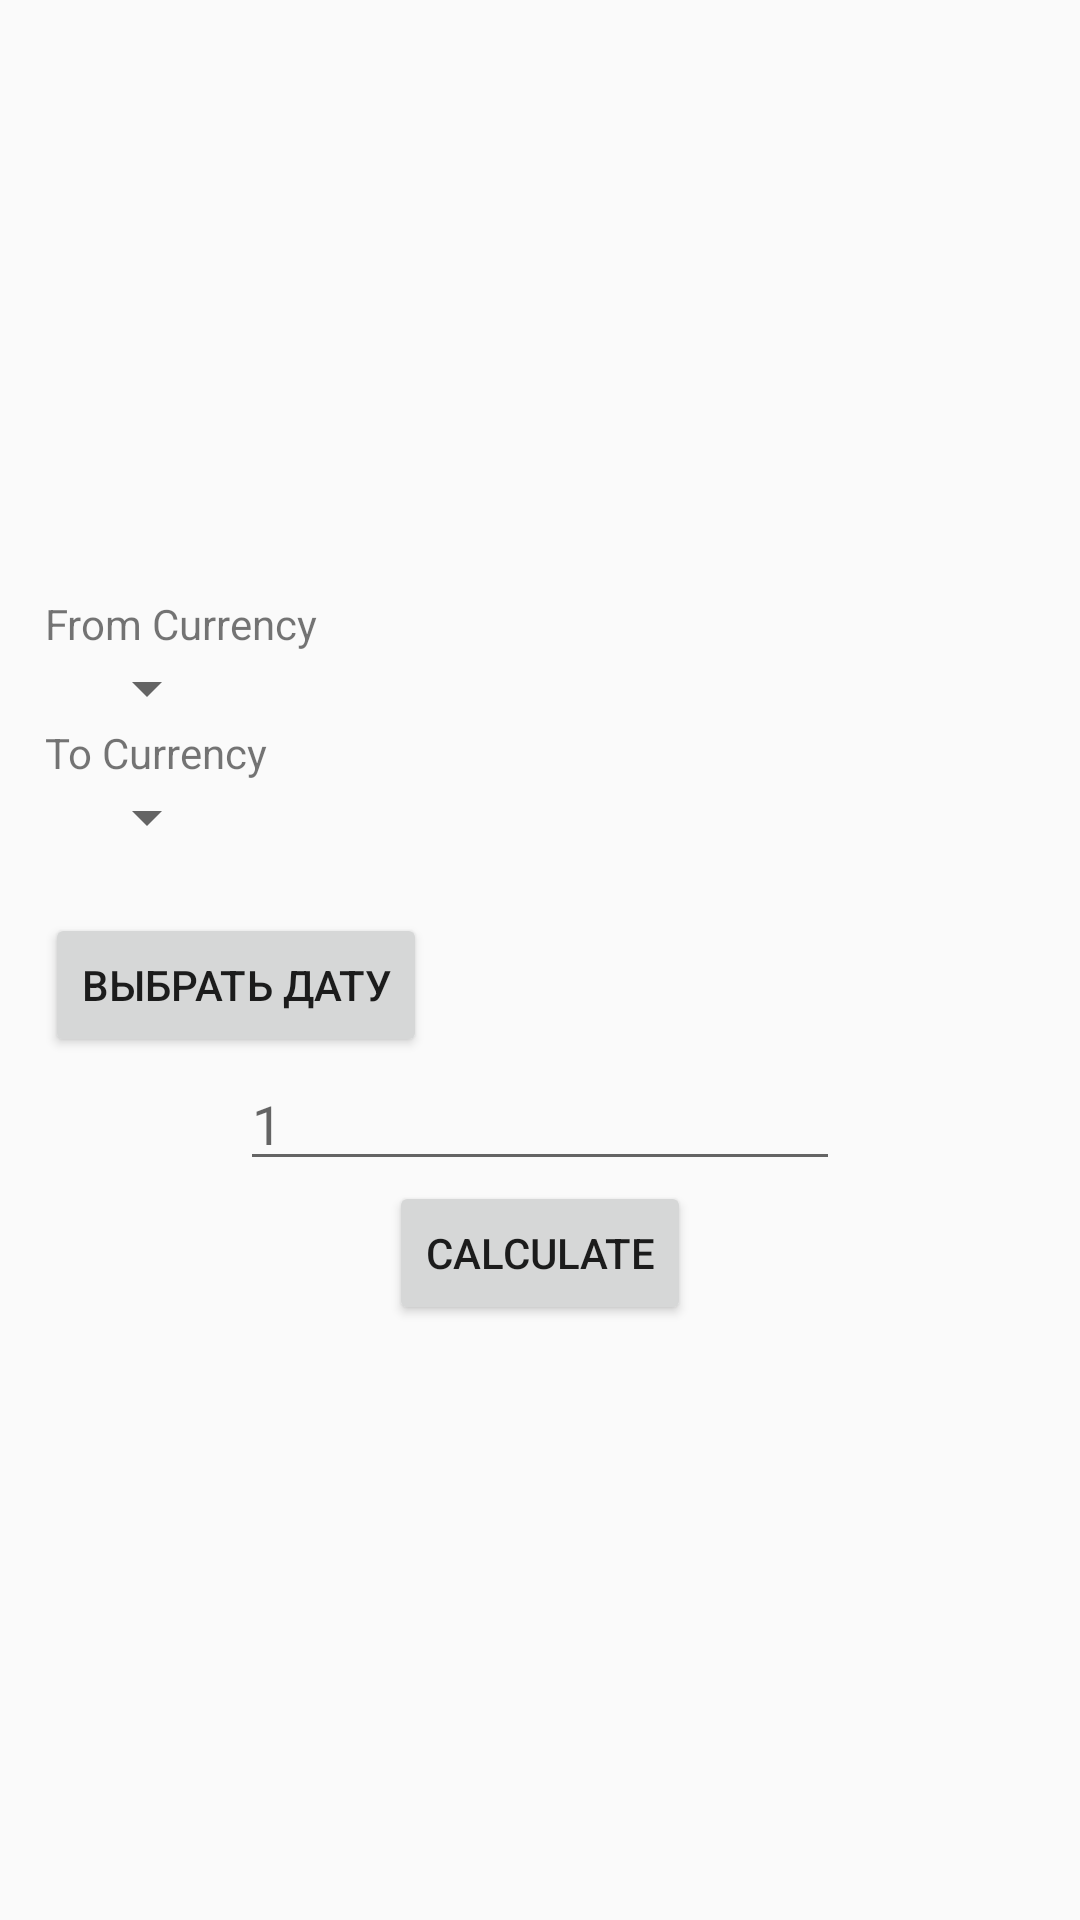

The Android layout XML behind this screen, and the referenced resources:
<!-- AndroidManifest.xml: application theme Theme.FinancialApp -->
<!-- res/layout/fragment_converter.xml -->
<?xml version="1.0" encoding="utf-8"?>
<LinearLayout xmlns:android="http://schemas.android.com/apk/res/android"
    xmlns:tools="http://schemas.android.com/tools"
    android:layout_width="match_parent"
    android:layout_height="match_parent"
    android:gravity="center"
    android:orientation="vertical"
    tools:context=".view.ConverterFragment">

    <LinearLayout
        android:layout_width="match_parent"
        android:layout_height="wrap_content"
        android:orientation="vertical"
        android:layout_marginStart="10dp"
        android:layout_marginBottom="20dp">
        <TextView
            android:layout_width="wrap_content"
            android:layout_height="wrap_content"
            android:text="From Currency"/>
        <Spinner
            android:id="@+id/from_currency_spinner"
            android:layout_marginStart="10dp"
            android:layout_width="wrap_content"
            android:layout_height="wrap_content"/>
        <TextView
            android:layout_width="wrap_content"
            android:layout_height="wrap_content"
            android:text="To Currency"/>
        <Spinner
            android:id="@+id/to_currency_spinner"
            android:layout_marginStart="10dp"
            android:layout_width="wrap_content"
            android:layout_height="wrap_content"/>
    </LinearLayout>

    <LinearLayout
        android:layout_width="match_parent"
        android:layout_height="wrap_content"
        android:layout_marginStart="10dp">
        <Button
            android:layout_width="wrap_content"
            android:layout_height="wrap_content"
            android:text="@string/select_date"/>
        <TextView
            android:id="@+id/selected_date_tv"
            android:layout_width="wrap_content"
            android:layout_height="wrap_content"/>
    </LinearLayout>

    <EditText
        android:id="@+id/currency_value_et"
        android:layout_width="200dp"
        android:layout_height="wrap_content"
        android:hint="@string/write_value"
        android:imeOptions="actionDone"
        android:maxLines="1"
        android:inputType="number" />
    <Button
        android:layout_width="wrap_content"
        android:layout_height="wrap_content"
        android:text="calculate"/>

</LinearLayout>
<!-- resources referenced by this layout -->
<resources>
  <string name="select_date">Выбрать дату</string>
  <string name="write_value">1</string>
  <style name="Theme.FinancialApp" parent="Theme.AppCompat.Light.DarkActionBar">
          
          <item name="colorPrimary">@color/purple_500</item>
          <item name="colorPrimaryDark">@color/purple_700</item>
          <item name="colorAccent">@color/teal_200</item>
          
      </style>
  <color name="purple_500">#FF6200EE</color>
  <color name="purple_700">#FF3700B3</color>
  <color name="teal_200">#FF03DAC5</color>
</resources>
